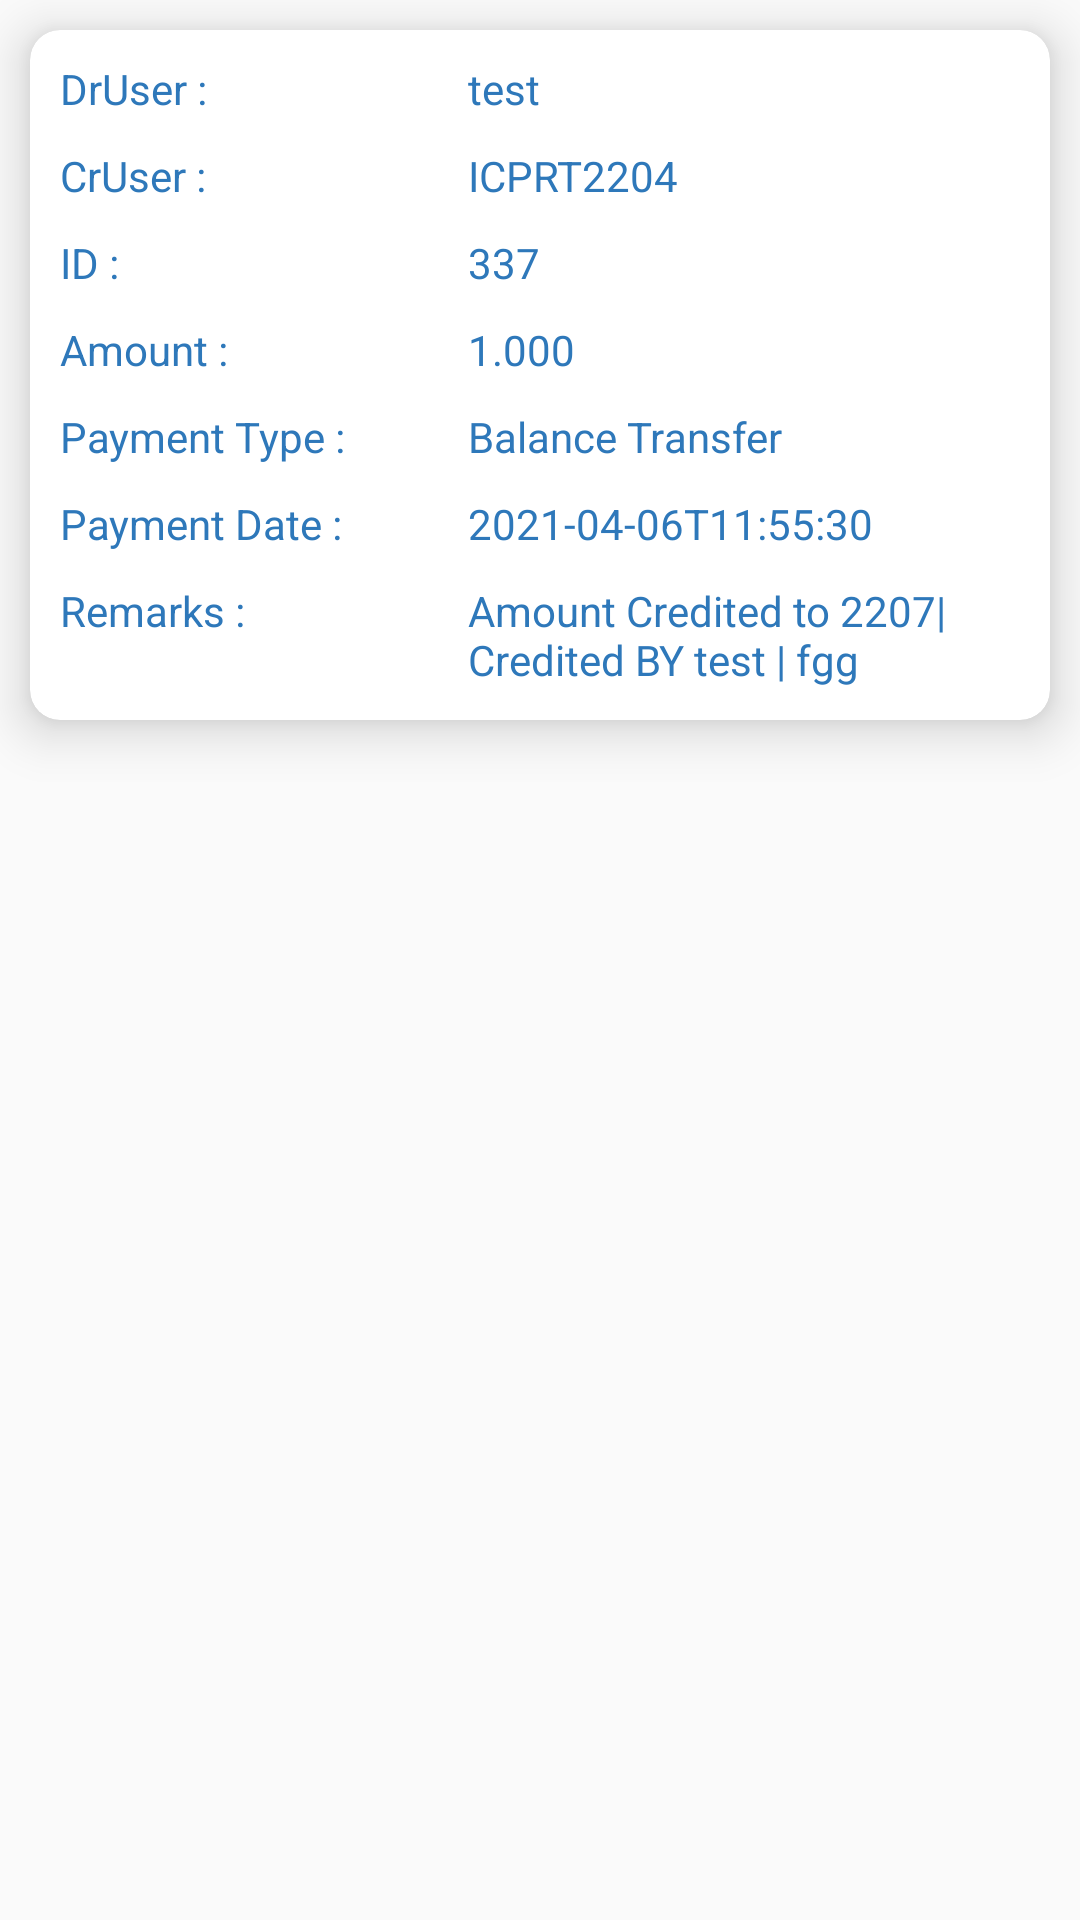

Write the Android layout XML for this screen, with the resource values it uses.
<!-- AndroidManifest.xml: application theme Theme.ChillarPay -->
<!-- res/layout/report_recycle_layout.xml -->
<?xml version="1.0" encoding="utf-8"?>
<LinearLayout xmlns:android="http://schemas.android.com/apk/res/android"
    android:layout_width="match_parent"
    android:layout_height="wrap_content"
    xmlns:app="http://schemas.android.com/apk/res-auto">



    <androidx.cardview.widget.CardView
        android:id="@+id/report_recycle_layout"
        android:layout_width="match_parent"
        android:layout_height="230dp"
        android:layout_margin="10dp"
        android:elevation="10dp"
        app:cardCornerRadius="10dp"
        app:cardElevation="10dp">
        <LinearLayout
            android:layout_width="match_parent"
            android:layout_height="230dp"
            android:orientation="horizontal"
            android:weightSum="1">
            <LinearLayout
                android:layout_width="match_parent"
                android:layout_height="match_parent"
                android:layout_weight="0.6"
                android:orientation="vertical">
                <TextView
                    android:id="@+id/text_druser"
                    android:layout_width="wrap_content"
                    android:layout_height="wrap_content"
                    android:layout_marginLeft="10dp"
                    android:layout_marginTop="10dp"
                    android:text="DrUser :"
                    android:textColor="@color/app_second_col"
                    android:textSize="14sp" />
                <TextView
                    android:id="@+id/text_cruser"
                    android:layout_width="wrap_content"
                    android:layout_height="wrap_content"
                    android:layout_marginLeft="10dp"
                    android:layout_marginTop="10dp"
                    android:text="CrUser :"
                    android:textColor="@color/app_second_col"
                    android:textSize="14sp" />
                <TextView
                    android:id="@+id/text_id"
                    android:layout_width="wrap_content"
                    android:layout_height="wrap_content"
                    android:layout_marginLeft="10dp"
                    android:layout_marginTop="10dp"
                    android:text="ID :"
                    android:textColor="@color/app_second_col"
                    android:textSize="14sp" />
                <TextView
                    android:id="@+id/text_amount"
                    android:layout_width="wrap_content"
                    android:layout_height="wrap_content"
                    android:layout_marginLeft="10dp"
                    android:layout_marginTop="10dp"
                    android:text="Amount :"
                    android:textColor="@color/app_second_col"
                    android:textSize="14sp" />
                <TextView
                    android:id="@+id/text_paymenttype"
                    android:layout_width="wrap_content"
                    android:layout_height="wrap_content"
                    android:layout_marginLeft="10dp"
                    android:layout_marginTop="10dp"
                    android:text="Payment Type :"
                    android:textColor="@color/app_second_col"
                    android:textSize="14sp" />
                <TextView
                    android:id="@+id/text_paymentdate"
                    android:layout_width="wrap_content"
                    android:layout_height="wrap_content"
                    android:layout_marginLeft="10dp"
                    android:layout_marginTop="10dp"
                    android:text="Payment Date :"
                    android:textColor="@color/app_second_col"
                    android:textSize="14sp" />
                <TextView
                    android:id="@+id/text_remark"
                    android:layout_width="wrap_content"
                    android:layout_height="wrap_content"
                    android:layout_marginLeft="10dp"
                    android:layout_marginTop="10dp"
                    android:text="Remarks :"
                    android:textColor="@color/app_second_col"
                    android:textSize="14sp" />
            </LinearLayout>
            <LinearLayout
                android:layout_width="match_parent"
                android:layout_height="match_parent"
                android:layout_weight="0.4"
                android:orientation="vertical">
                <TextView
                    android:id="@+id/tv_druser"
                    android:layout_width="wrap_content"
                    android:layout_height="wrap_content"
                    android:layout_marginLeft="10dp"
                    android:layout_marginTop="10dp"
                    android:text="test"
                    android:textColor="@color/app_second_col"
                    android:textSize="14sp" />
                <TextView
                    android:id="@+id/tv_cruser"
                    android:layout_width="wrap_content"
                    android:layout_height="wrap_content"
                    android:layout_marginLeft="10dp"
                    android:layout_marginTop="10dp"
                    android:text="ICPRT2204"
                    android:textColor="@color/app_second_col"
                    android:textSize="14sp" />
                <TextView
                    android:id="@+id/tv_id"
                    android:layout_width="wrap_content"
                    android:layout_height="wrap_content"
                    android:layout_marginLeft="10dp"
                    android:layout_marginTop="10dp"
                    android:text="337"
                    android:textColor="@color/app_second_col"
                    android:textSize="14sp" />
                <TextView
                    android:id="@+id/tv_amount"
                    android:layout_width="wrap_content"
                    android:layout_height="wrap_content"
                    android:layout_marginLeft="10dp"
                    android:layout_marginTop="10dp"
                    android:text="1.000"
                    android:textColor="@color/app_second_col"
                    android:textSize="14sp" />
                <TextView
                    android:id="@+id/tv_paymenttype"
                    android:layout_width="wrap_content"
                    android:layout_height="wrap_content"
                    android:layout_marginLeft="10dp"
                    android:layout_marginTop="10dp"
                    android:text="Balance Transfer"
                    android:textColor="@color/app_second_col"
                    android:textSize="14sp" />
                <TextView
                    android:id="@+id/tv_paymentdate"
                    android:layout_width="wrap_content"
                    android:layout_height="wrap_content"
                    android:layout_marginLeft="10dp"
                    android:layout_marginTop="10dp"
                    android:text="2021-04-06T11:55:30"
                    android:textColor="@color/app_second_col"
                    android:textSize="14sp" />
                <TextView
                    android:id="@+id/tv_remark"
                    android:layout_width="wrap_content"
                    android:layout_height="wrap_content"
                    android:layout_marginLeft="10dp"
                    android:layout_marginTop="10dp"
                    android:text="Amount Credited to 2207| Credited BY test | fgg"
                    android:textColor="@color/app_second_col"
                    android:textSize="14sp" />
            </LinearLayout>
        </LinearLayout>
    </androidx.cardview.widget.CardView>
</LinearLayout>
<!-- resources referenced by this layout -->
<resources>
  <color name="app_second_col">#2E78BA</color>
  <style name="Theme.ChillarPay" parent="Theme.AppCompat.Light.NoActionBar">
          
          <item name="colorPrimary">#2E78BA</item>
          <item name="colorPrimaryVariant">#2E78BA</item>
          <item name="colorOnPrimary">@color/white</item>
          
          <item name="colorSecondary">@color/teal_200</item>
          <item name="colorSecondaryVariant">@color/teal_700</item>
          <item name="colorOnSecondary">@color/black</item>
          
          <item name="android:statusBarColor" tools:targetApi="l">?attr/colorPrimaryVariant</item>
          
      </style>
  <color name="white">#FFFFFFFF</color>
  <color name="teal_200">#FF03DAC5</color>
  <color name="teal_700">#FF018786</color>
  <color name="black">#676666</color>
</resources>
